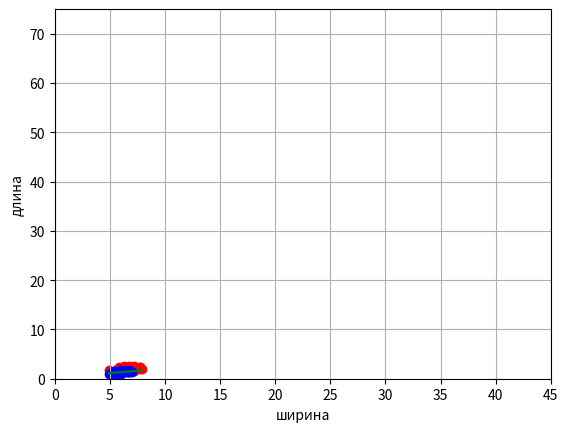

Write Python code to recreate this figure.
"""
Лабораторная работа No2
Обучение линейного алгоритма бинарной классификации образов с
помощью градиентного алгоритма
Цель работы: научиться реализовывать алгоритм градиентного спуска для задачи
обучения линейной модели бинарной классификации образов.

Stochastic Gradient Descent (SGD, Роббинса-Монро) и Stochastic Average Gradient (SAG)
"""

import numpy as np
import matplotlib.pyplot as plt


#===============================================================================
# Обучающая выборка
#===============================================================================

# вариант 5

data_x = [(5.8, 1.2), (5.6, 1.5), (6.5, 1.5), (6.1, 1.3), (6.4, 1.3), (7.7, 2.0), (6.0, 1.8), (5.6, 1.3), (6.0, 1.6), (5.8, 1.9), (5.7, 2.0), (6.3, 1.5), (6.2, 1.8), (7.7, 2.3), (5.8, 1.2), (6.3, 1.8), (6.0, 1.0), (6.2, 1.3), (5.7, 1.3), (6.3, 1.9), (6.7, 2.5), (5.5, 1.2), (4.9, 1.0), (6.1, 1.4), (6.0, 1.6), (7.2, 2.5), (7.3, 1.8), (6.6, 1.4), (5.6, 2.0), (5.5, 1.0), (6.4, 2.2), (5.6, 1.3), (6.6, 1.3), (6.9, 2.1), (6.8, 2.1), (5.7, 1.3), (7.0, 1.4), (6.1, 1.4), (6.1, 1.8), (6.7, 1.7), (6.0, 1.5), (6.5, 1.8), (6.4, 1.5), (6.9, 1.5), (5.6, 1.3), (6.7, 1.4), (5.8, 1.9), (6.3, 1.3), (6.7, 2.1), (6.2, 2.3), (6.3, 2.4), (6.7, 1.8), (6.4, 2.3), (6.2, 1.5), (6.1, 1.4), (7.1, 2.1), (5.7, 1.0), (6.8, 1.4), (6.8, 2.3), (5.1, 1.1), (4.9, 1.7), (5.9, 1.8), (7.4, 1.9), (6.5, 2.0), (6.7, 1.5), (6.5, 2.0), (5.8, 1.0), (6.4, 2.1), (7.6, 2.1), (5.8, 2.4), (7.7, 2.2), (6.3, 1.5), (5.0, 1.0), (6.3, 1.6), (7.7, 2.3), (6.4, 1.9), (6.5, 2.2), (5.7, 1.2), (6.9, 2.3), (5.7, 1.3), (6.1, 1.2), (5.4, 1.5), (5.2, 1.4), (6.7, 2.3), (7.9, 2.0), (5.6, 1.1), (7.2, 1.8), (5.5, 1.3), (7.2, 1.6), (6.3, 2.5), (6.3, 1.8), (6.7, 2.4), (5.0, 1.0), (6.4, 1.8), (6.9, 2.3), (5.5, 1.3), (5.5, 1.1), (5.9, 1.5), (6.0, 1.5), (5.9, 1.8)]
data_y = [-1, -1, -1, -1, -1, 1, 1, -1, -1, 1, 1, -1, 1, 1, -1, 1, -1, -1, -1, 1, 1, -1, -1, -1, -1, 1, 1, -1, 1, -1, 1, -1, -1, 1, 1, -1, -1, 1, 1, -1, 1, 1, -1, -1, -1, -1, 1, -1, 1, 1, 1, 1, 1, -1, -1, 1, -1, -1, 1, -1, 1, -1, 1, 1, -1, 1, -1, 1, 1, 1, 1, 1, -1, -1, 1, 1, 1, -1, 1, -1, -1, -1, -1, 1, 1, -1, 1, -1, 1, 1, 1, 1, -1, 1, 1, -1, -1, -1, -1, 1]


#===============================================================================


# сигмоидная функция потерь
def loss(w, x, y):
    """

    :param w: вектор коэффицентов модели (весовых коэффициентов)
    :param x: признаки  х1 х2 (вектор признаков)
    :param y: класс образа
    """
    M = np.dot(w, x) * y
    return 2 / (1 + np.exp(M))


# производная сигмоидной функции потерь по вектору w
def df(w, x, y):
    """

    :param w: вектор коэффицентов модели (весовых коэффициентов)
    :param x: признаки  х1 х2 (вектор признаков)
    :param y: класс образа
    """
    M = np.dot(w, x) * y
    return -2 * (1 + np.exp(M)) ** (-2) * np.exp(M) * x * y


# Добавим к обучающей выборке добавим 1
# (w0 / линейное смещение w0*x3/ (свободный коэффициент) / который не учавствует функции суммы градиента (скалярном произведении <w,x>),
# мы уточняем w отталкиваясь от w0
x_train = [list(x) + [1] for x in data_x]
x_train = np.array(x_train)
y_train = np.array(data_y)

n_train = len(x_train)  # размер обучающей выборки


# Начальные коэффициенты алгоритма SGD ===============

w = [0.0, 0.0, 0.0]  # начальные весовые коэффициенты
nt = 0.0045  # (эта) - шаг сходимости SGD (шаг обучения)
lm = 0.01  # (лямбда) - скорость "забывания" для Q (функционал качества, среднее ошибок)
N = 500  # число итераций SGD

# ====================================================


# Оптимизация параметров. В исходной задачи было задано lm = 0.01 и N = 500 на 10 примеров,
N = N * ((len(x_train) // 10))  # Прямо пропорционально увеличим количество итераций
lm = lm * ((len(x_train) // 10) // 2)  # Прямо увеличим скорость забывание в два раза за каждые 30 доп примеров


Q = np.mean([loss(w, x, y) for x, y in zip(x_train, y_train)])  # показатель качества при начальном w и для всей обучающенй выборке
Q_plot = [Q]


for i in range(N):
    k = np.random.randint(0, n_train - 1)  # случайный индекс
    ek = loss(w, x_train[k], y_train[k])  # вычисление потерь для выбранного вектора

    nt_ = nt * np.exp((-i / N))  # * (1 - i / N)  * np.exp((-i / N)) Улучшение сходимости алгоритма

    w = w - nt_ * df(w, x_train[k], y_train[k])  # корректировка весов по SGD
    Q = lm * ek + (1 - lm) * Q  # пересчет показателя качества
    Q_plot.append(Q)


print(f'Весовые коээфициенты: {w}')
print(f'Показатели качества (полседние 15-ть): {Q_plot[-15:]}')


line_x = [min(x_train[:, 0]), max(x_train[:, 0])]  # формирование графика разделяющей линии # [:, 0] - питон 3 магия __getitem__ которую юзает numpy, эта запись значит "взять срез, тоесть копировать" и взять 0-й столбец из матрицы (первый)
line_y = [-x * w[0] / w[1] - w[2] / w[1] for x in line_x]

x_0 = x_train[y_train == 1]  # формирование точек для 1-го
x_1 = x_train[y_train == -1]  # и 2-го классов

plt.scatter(x_0[:, 0], x_0[:, 1], color='red')
plt.scatter(x_1[:, 0], x_1[:, 1], color='blue')
plt.plot(line_x, line_y, color='green')

plt.xlim([0, 45])
plt.ylim([0, 75])
plt.ylabel("длина")
plt.xlabel("ширина")
plt.grid(True)
plt.show()


if __name__ == "__main__":
    pass
